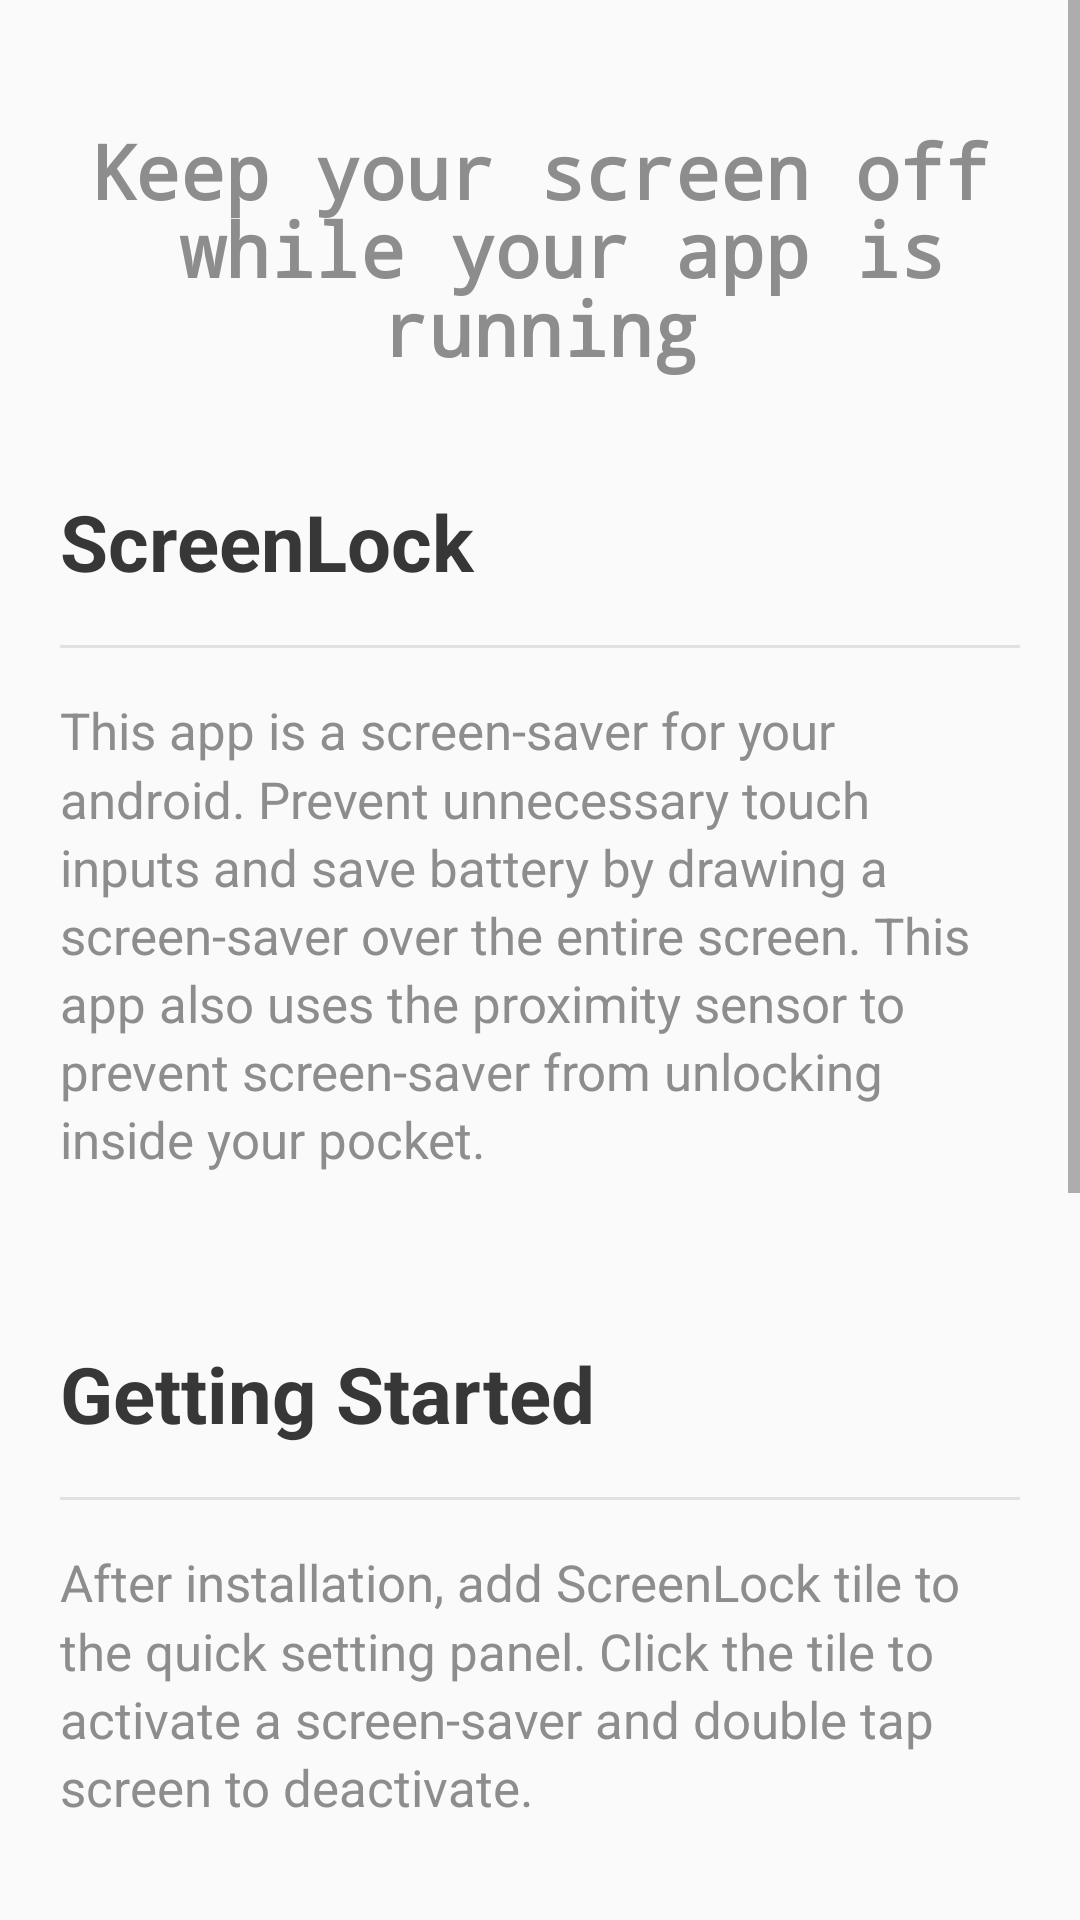

Produce the Android XML layout that renders to this screen, including the resource entries it uses.
<!-- AndroidManifest.xml: application theme AppTheme -->
<!-- res/layout/activity_main.xml -->
<?xml version="1.0" encoding="utf-8"?>
<ScrollView xmlns:android="http://schemas.android.com/apk/res/android"
    android:layout_width="match_parent"
    android:layout_height="match_parent">

    <LinearLayout
        android:layout_width="match_parent"
        android:layout_height="wrap_content"
        android:orientation="vertical"
        style="@style/AppContainerPadding"
        >

        <TextView
            android:id="@+id/text_marketing_message"
            android:text="@string/marketing_message"
            style="@style/AppTitleMarketingText" android:layout_gravity="center"/>

        <TextView
            android:id="@+id/text_introduction_heading"
            android:text="@string/introduction_title"
            style="@style/Heading1"/>

        <View style="@style/LineSeparator"></View>

        <TextView
            android:id="@+id/text_introduction_content"
            style="@style/Body1"
            android:text="@string/introduction_body"/>

        <View style="@style/VerticalWhitespaceSeparator"></View>

        <TextView
            android:id="@+id/text_installation_heading"
            style="@style/Heading1"
            android:text="@string/install_title"/>

        <View style="@style/LineSeparator"></View>

        <TextView
            android:id="@+id/text_install_body"
            style="@style/Body1"
            android:text="@string/install_body"/>

        <View style="@style/VerticalWhitespaceSeparator"></View>

        <TextView
            android:id="@+id/text_permission_heading"
            android:text="@string/permission_title"
            style="@style/Heading1"/>

        <View style="@style/LineSeparator"></View>

        <TextView
            android:id="@+id/text_permission_content"
            style="@style/Body1"
            android:text="@string/permission_body"/>

        <View style="@style/VerticalWhitespaceSeparator"></View>

        <TextView
            android:id="@+id/text_opensource_title"
            style="@style/Heading1"
            android:text="@string/github_title"
            />

        <View style="@style/LineSeparator"></View>

        <TextView
            android:id="@+id/text_opensource_body"
            style="@style/Body1"
            android:text="@string/github_body"/>

    </LinearLayout>
</ScrollView>
<!-- resources referenced by this layout -->
<resources>
  <string name="github_body">
          https://github.com/Kwangjong/ScreenLock
      </string>
  <string name="github_title">
          Open Source
      </string>
  <string name="install_body">
          After installation, add ScreenLock tile to the quick setting panel.
          Click the tile to activate a screen-saver
          and double tap screen to deactivate.
      </string>
  <string name="install_title">
          Getting Started
      </string>
  <string name="introduction_body">
          This app is a screen-saver for your android.
          Prevent unnecessary touch inputs and save battery
          by drawing a screen-saver over the entire screen.
          This app also uses the proximity sensor to prevent
          screen-saver from unlocking inside your pocket.
  
      </string>
  <string name="introduction_title">
          ScreenLock
      </string>
  <string name="marketing_message">
          Keep your screen off\n
          while your app is running</string>
  <string name="permission_body">
          SYSTEM_ALERT_WINDOW - required to draw screen overlay\n
          WRITE_SETTINGS - required to change brightness settings
      </string>
  <string name="permission_title">
          Permissions
      </string>
  <style name="AppContainerPadding">
          <item name="android:padding">20dp</item>
      </style>
  <style name="AppTitleMarketingText">
          <item name="android:lineSpacingMultiplier">0.9</item>
          <item name="android:paddingBottom">20dp</item>
          <item name="android:paddingTop">20dp</item>
          <item name="android:textAlignment">center</item>
          <item name="android:layout_height">wrap_content</item>
          <item name="android:layout_width">match_parent</item>
          <item name="android:textColor">@color/colorTextLight</item>
          <item name="android:fontFamily">monospace</item>
          <item name="android:textSize">25sp</item>
          <item name="android:textStyle">bold</item>
      </style>
  <style name="Body1">
          <item name="android:lineSpacingMultiplier">1.15</item>
          <item name="android:paddingBottom">16dp</item>
          <item name="android:paddingTop">16dp</item>
          <item name="android:textAlignment">textStart</item>
          <item name="android:layout_height">wrap_content</item>
          <item name="android:layout_width">match_parent</item>
          <item name="android:textColor">@color/colorTextLight</item>
          <item name="android:textSize">17sp</item>
      </style>
  <style name="Heading1">
          <item name="android:paddingBottom">17dp</item>
          <item name="android:paddingTop">17dp</item>
          <item name="android:textAlignment">textStart</item>
          <item name="android:layout_height">wrap_content</item>
          <item name="android:layout_width">match_parent</item>
          <item name="android:textColor">@color/colorTextDark</item>
          <item name="android:textStyle">bold</item>
          <item name="android:textSize">26sp</item>
      </style>
  <style name="LineSeparator">
          <item name="android:layout_width">match_parent</item>
          <item name="android:layout_height">1dp</item>
          <item name="android:background">@color/separatorColor</item>
      </style>
  <style name="VerticalWhitespaceSeparator">
          <item name="android:layout_width">match_parent</item>
          <item name="android:layout_height">23dp</item>
      </style>
  <style name="AppTheme" parent="Theme.AppCompat.Light.DarkActionBar">
          
          <item name="colorPrimary">@color/colorPrimary</item>
          <item name="colorPrimaryDark">@color/colorPrimaryDark</item>
          <item name="colorAccent">@color/colorAccent</item>
      </style>
  <color name="colorTextLight">#8D8D8D</color>
  <color name="colorTextDark">#373737</color>
  <color name="separatorColor">#1A000000</color>
  <color name="colorPrimary">#008577</color>
  <color name="colorPrimaryDark">#00574b</color>
  <color name="colorAccent">#448aff</color>
</resources>
